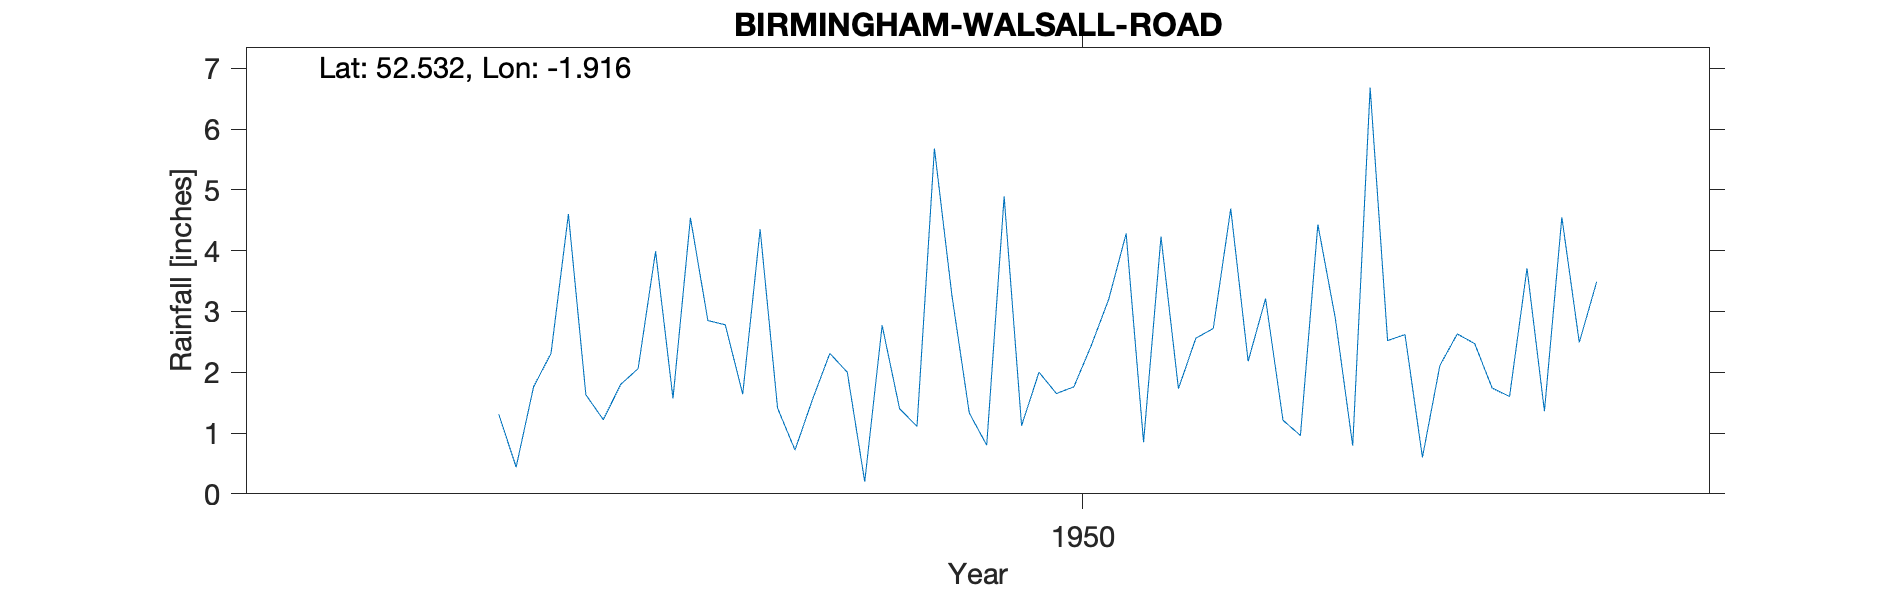

The data file committed next to this chart (first rows):
BIRMINGHAM (WALSALL RD), , , , , , , , , , , , , , , , , , , , 
Grid ref, SP058927, Long, -1.916, Lat, 52.53, Elevation, 450, ft, , , , , , , , , , , , 
Station no, 2487/4, , , , , , , , , , , , , , , , , , , 
, 1941, 1942, 1943, 1944, 1945, 1946, 1947, 1948, 1949, 1950, 1951, 1952, 1953, 1954, 1955, 1956, 1957, 1958, 1959, 1960
January, , , , , , , , 4.6, 1.41, 0.8, 2.56, 2.62, , , , , , , , 
February, , , , , , , , 1.63, 0.72, 4.89, 2.72, 0.6, , , , , , , , 
March, , , , , , , , 1.22, 1.55, 1.12, 4.69, 2.11, , , , , , , , 
April, , , , , , , , 1.8, 2.31, 2, 2.18, 2.63, , , , , , , , 
May, , , , , , , , 2.06, 2, 1.65, 3.21, 2.47, , , , , , , , 
June, , , , , , , , 3.99, 0.2, 1.76, 1.21, 1.74, , , , , , , , 
July, , , , , , , , 1.57, 2.77, 2.44, 0.96, 1.6, , , , , , , , 
August, , , , , , , , 4.54, 1.4, 3.2, 4.43, 3.71, , , , , , , , 
September, , , , , , , 1.31, 2.85, 1.11, 4.28, 2.89, 1.36, , , , , , , , 
October, , , , , , , 0.44, 2.78, 5.68, 0.85, 0.79, 4.55, , , , , , , , 
November, , , , , , , 1.76, 1.64, 3.27, 4.23, 6.68, 2.49, , , , , , , , 
December, , , , , , , 2.31, 4.35, 1.33, 1.73, 2.52, 3.49, , , , , , , , 
Total, , , , , , , , 33.03, 23.75, 28.95, 34.84, 29.37, , , , , , , , 
